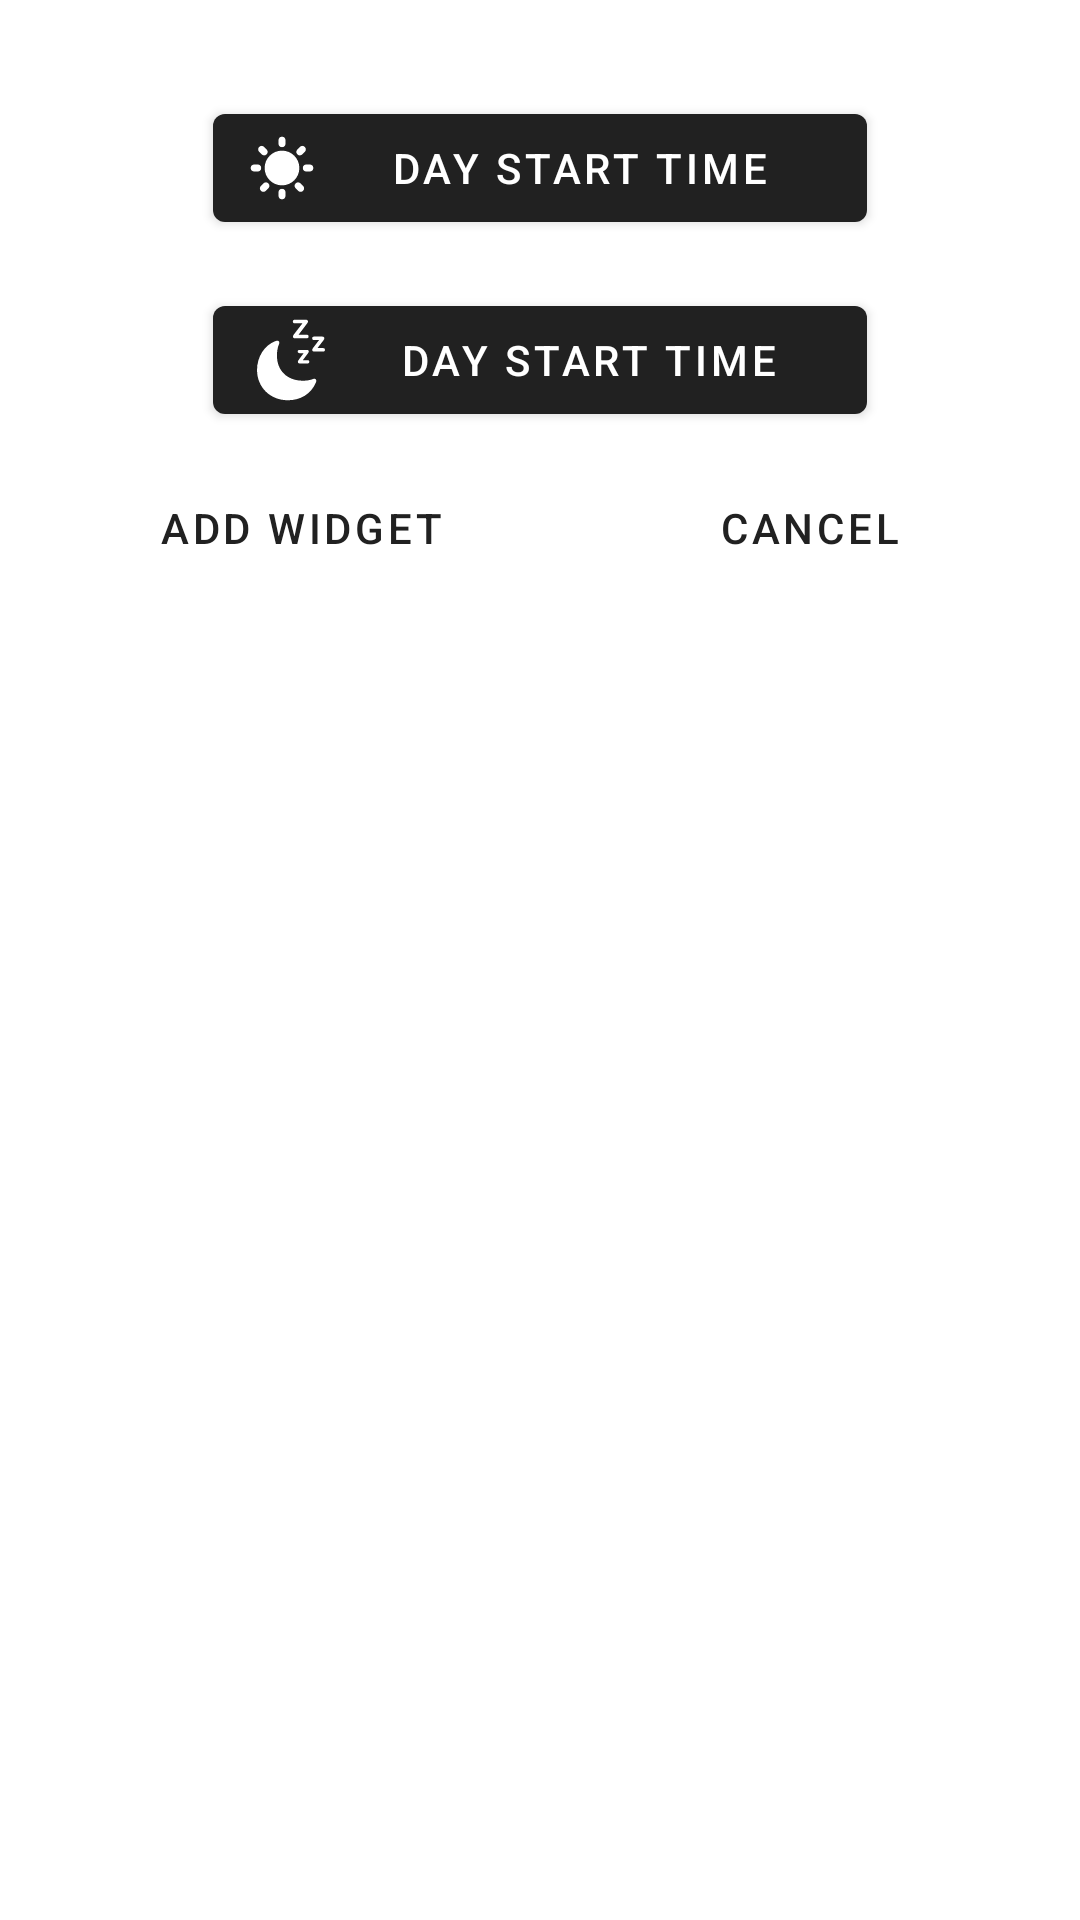

Here is an Android app screen rendered from its layout file. Give the layout XML and the strings, colors and styles it references.
<!-- AndroidManifest.xml: application theme Theme.TimeToSleep -->
<!-- res/layout/eod_time_input_dialog.xml -->
<?xml version="1.0" encoding="utf-8"?>
<androidx.constraintlayout.widget.ConstraintLayout xmlns:android="http://schemas.android.com/apk/res/android"
    xmlns:app="http://schemas.android.com/apk/res-auto"
    xmlns:tools="http://schemas.android.com/tools"
    android:layout_width="match_parent"
    android:layout_height="match_parent"
    android:layout_gravity="center"
>

<Button
        android:id="@+id/day_start_time_button"
        android:layout_width="218dp"
        android:layout_height="wrap_content"
        android:layout_marginStart="32dp"
        android:layout_marginTop="32dp"
        android:layout_marginEnd="32dp"
        android:text="@string/day_start_time"
        style="@style/Widget.MaterialComponents.Button.Icon"
        app:icon="@drawable/sun"
        app:layout_constraintEnd_toEndOf="parent"
        app:layout_constraintStart_toStartOf="parent"
        app:layout_constraintTop_toTopOf="parent" />

    <Button
        android:id="@+id/day_end_time_button"
        android:layout_width="218dp"
        android:layout_height="wrap_content"
        android:layout_marginStart="32dp"
        android:layout_marginTop="16dp"
        android:layout_marginEnd="32dp"
        android:text="@string/day_start_time"
        style="@style/Widget.MaterialComponents.Button.Icon"
        app:icon="@drawable/moon"
        app:layout_constraintEnd_toEndOf="parent"
        app:layout_constraintStart_toStartOf="parent"
        app:layout_constraintTop_toBottomOf="@id/day_start_time_button"/>

    <Button
        android:id="@+id/add_widget_button"
        style="@style/Widget.MaterialComponents.Button.TextButton"
        android:layout_width="0dp"
        android:layout_height="wrap_content"
        android:layout_marginStart="16dp"
        android:layout_marginTop="8dp"
        android:layout_marginEnd="16dp"
        android:text="@string/add_widget"
        app:layout_constraintEnd_toEndOf="parent"
        app:layout_constraintHorizontal_bias="0.134"
        app:layout_constraintStart_toStartOf="parent"
        app:layout_constraintTop_toBottomOf="@id/day_end_time_button"
        app:layout_constraintWidth_default="wrap" />

    <Button
        android:id="@+id/cancel_button"
        style="@style/Widget.MaterialComponents.Button.TextButton"
        android:layout_width="0dp"
        android:layout_height="wrap_content"
        android:layout_marginStart="16dp"
        android:layout_marginTop="8dp"
        android:layout_marginEnd="16dp"
        android:text="@string/cancel"
        app:layout_constraintEnd_toEndOf="parent"
        app:layout_constraintHorizontal_bias="0.844"
        app:layout_constraintStart_toStartOf="@id/add_widget_button"
        app:layout_constraintTop_toBottomOf="@id/day_end_time_button"
        app:layout_constraintWidth_default="wrap" />

</androidx.constraintlayout.widget.ConstraintLayout>
<!-- resources referenced by this layout -->
<resources>
  <!-- drawable moon: vector/xml drawable (drawable, 2019 chars, omitted) -->
  <!-- drawable sun (drawable) -->
  <vector xmlns:android="http://schemas.android.com/apk/res/android"
      android:width="22dp"
      android:height="22dp"
      android:viewportWidth="47.5"
      android:viewportHeight="47.5">
    <group>
      <clip-path
          android:pathData="M0,0l47.5,-0L47.5,47.5L0,47.5l0,-47.5Z"/>
      <path
          android:pathData="M21.25,3.75s0,-2.5 2.5,-2.5 2.5,2.5 2.5,2.5l0,2.5s0,2.5 -2.5,2.5 -2.5,-2.5 -2.5,-2.5l0,-2.5zM43.75,21.25s2.5,-0 2.5,2.5 -2.5,2.5 -2.5,2.5l-2.5,-0s-2.5,-0 -2.5,-2.5 2.5,-2.5 2.5,-2.5l2.5,-0zM6.25,21.25s2.5,-0 2.5,2.5 -2.5,2.5 -2.5,2.5L3.75,26.25s-2.5,-0 -2.5,-2.5 2.5,-2.5 2.5,-2.5l2.5,-0zM12.651,10.368s1.768,1.768 0,3.535 -3.535,-0 -3.535,-0l-1.769,-1.768s-1.768,-1.768 0,-3.536c1.769,-1.768 3.536,-0 3.536,-0l1.768,1.769ZM38.901,36.616s1.768,1.768 0,3.535 -3.535,-0 -3.535,-0l-1.768,-1.768s-1.768,-1.768 0,-3.535 3.535,-0 3.535,-0l1.768,1.768ZM38.385,13.901s-1.768,1.768 -3.535,-0 0,-3.535 0,-3.535l1.768,-1.768s1.768,-1.768 3.535,-0 0,3.535 0,3.535l-1.768,1.768ZM12.135,40.151s-1.768,1.768 -3.535,-0 0,-3.535 0,-3.535l1.768,-1.768s1.768,-1.768 3.535,-0 0,3.535 0,3.535L12.135,40.151ZM21.25,41.25s0,-2.5 2.5,-2.5 2.5,2.5 2.5,2.5L26.25,43.75s0,2.5 -2.5,2.5 -2.5,-2.5 -2.5,-2.5l0,-2.5zM36.25,23.75c0,-6.904 -5.598,-12.5 -12.5,-12.5 -6.904,-0 -12.5,5.596 -12.5,12.5 0,6.902 5.596,12.5 12.5,12.5 6.902,-0 12.5,-5.598 12.5,-12.5"
          android:fillColor="#ffac33"/>
    </group>
  </vector>
  <string name="add_widget">Add Widget</string>
  <string name="cancel">Cancel</string>
  <string name="day_start_time">Day start time</string>
  <style name="Theme.TimeToSleep" parent="Theme.MaterialComponents.DayNight.DarkActionBar" />
</resources>
